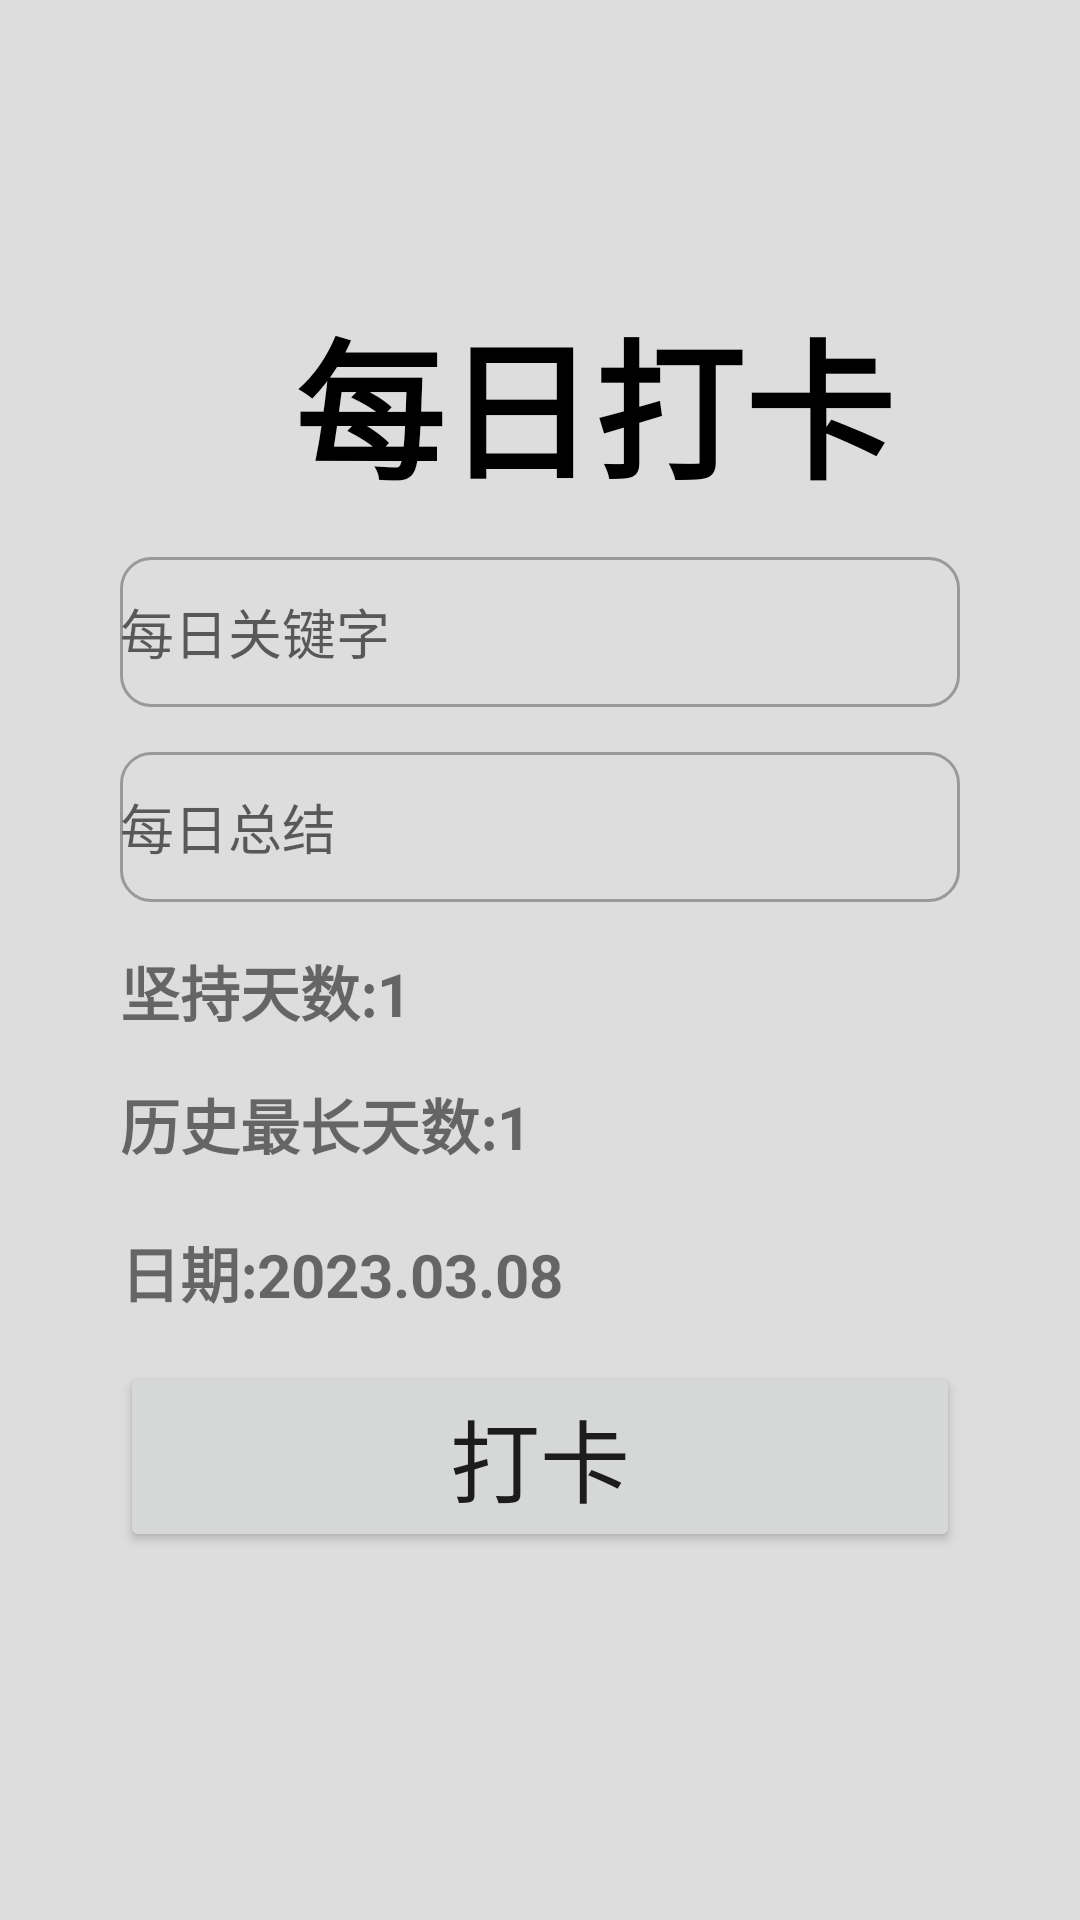

Here is an Android app screen rendered from its layout file. Give the layout XML and the strings, colors and styles it references.
<!-- AndroidManifest.xml: application theme Theme.ClockAppliction -->
<!-- res/layout/activity_clock_in.xml -->
<?xml version="1.0" encoding="utf-8"?>

<RelativeLayout xmlns:android="http://schemas.android.com/apk/res/android"
    android:layout_width="match_parent"
    android:layout_height="match_parent"
    xmlns:tools="http://schemas.android.com/tools"
    android:orientation="vertical"
    android:background="#DDDDDD"
    tools:context=".ClockActivity">

    <TextView
        android:id="@+id/tv_title3"
        android:layout_width="wrap_content"
        android:layout_height="wrap_content"
        android:layout_alignParentStart="true"
        android:layout_alignParentLeft="true"
        android:layout_alignParentTop="true"
        android:layout_alignParentRight="true"
        android:layout_marginStart="98dp"
        android:layout_marginTop="98dp"
        android:text="每日打卡"
        android:textColor="#000"
        android:textSize="50sp"
        android:textStyle="bold" />


    <EditText
        android:layout_width="match_parent"
        android:layout_height="50dp"
        android:background="@drawable/bg_edit"
        android:id="@+id/et_dk_word"
        android:hint="每日关键字"

        android:layout_below="@+id/tv_title3"
        android:layout_marginTop="15dp"
        android:layout_marginLeft="40dp"
        android:layout_marginRight="40dp"
        ></EditText>
    <EditText
        android:layout_width="match_parent"
        android:layout_height="50dp"
        android:background="@drawable/bg_edit"
        android:id="@+id/et_dk_summary"
        android:hint="每日总结"

        android:layout_below="@+id/et_dk_word"
        android:layout_marginTop="15dp"
        android:layout_marginLeft="40dp"
        android:layout_marginRight="40dp"
        ></EditText>

    <TextView
        android:layout_width="match_parent"
        android:layout_height="wrap_content"
        android:id="@+id/tv_dk_keep"
        android:layout_below="@+id/et_dk_summary"
        android:text="坚持天数:1"
        android:textSize="20dp"
        android:textStyle="bold"
        android:layout_marginLeft="40dp"
        android:layout_marginRight="40dp"
        android:layout_marginTop="15dp"
        ></TextView>
    <TextView
        android:layout_width="match_parent"
        android:layout_height="wrap_content"
        android:id="@+id/tv_dk_maxday"
        android:text="历史最长天数:1"
        android:textSize="20dp"
        android:textStyle="bold"
        android:layout_below="@+id/tv_dk_keep"
        android:layout_marginTop="15dp"
        android:layout_marginLeft="40dp"
        android:layout_marginRight="40dp"
        ></TextView>
    <TextView
        android:layout_width="match_parent"
        android:layout_height="wrap_content"
        android:id="@+id/tv_dk_date"
        android:text="日期:2023.03.08"
        android:textSize="20dp"
        android:textStyle="bold"
        android:layout_below="@+id/tv_dk_maxday"
        android:layout_marginTop="20dp"
        android:layout_marginLeft="40dp"
        android:layout_marginRight="40dp"
        ></TextView>
    <Button
        android:layout_width="match_parent"
        android:layout_height="wrap_content"

        android:id="@+id/btn_dk_add"
        android:text="打卡"

        android:textSize="30dp"
        android:layout_below="@+id/tv_dk_date"
        android:layout_marginTop="15dp"
        android:layout_marginLeft="40dp"
        android:layout_marginRight="40dp"
        ></Button>
</RelativeLayout>
<!-- resources referenced by this layout -->
<resources>
  <!-- drawable bg_edit (drawable) -->
  <?xml version="1.0" encoding="utf-8"?>
  
  <shape xmlns:android="http://schemas.android.com/apk/res/android"
      android:shape="rectangle">
  
      <stroke
          android:width="1dp"
          android:color="#999999"/>
      <corners
          android:radius="10dp"/>
  </shape>
  <style name="Theme.ClockAppliction" parent="Theme.MaterialComponents.DayNight.DarkActionBar">
          
          <item name="colorPrimary">@color/purple_500</item>
          <item name="colorPrimaryVariant">@color/purple_700</item>
          <item name="colorOnPrimary">@color/white</item>
          
          <item name="colorSecondary">@color/teal_200</item>
          <item name="colorSecondaryVariant">@color/teal_700</item>
          <item name="colorOnSecondary">@color/black</item>
          
          <item name="android:statusBarColor">?attr/colorPrimaryVariant</item>
          
      </style>
  <color name="purple_500">#1E90FF</color>
  <color name="purple_700">#FF3700B3</color>
  <color name="white">#FFFFFFFF</color>
  <color name="teal_200">#FF03DAC5</color>
  <color name="teal_700">#FF018786</color>
  <color name="black">#FF000000</color>
</resources>
